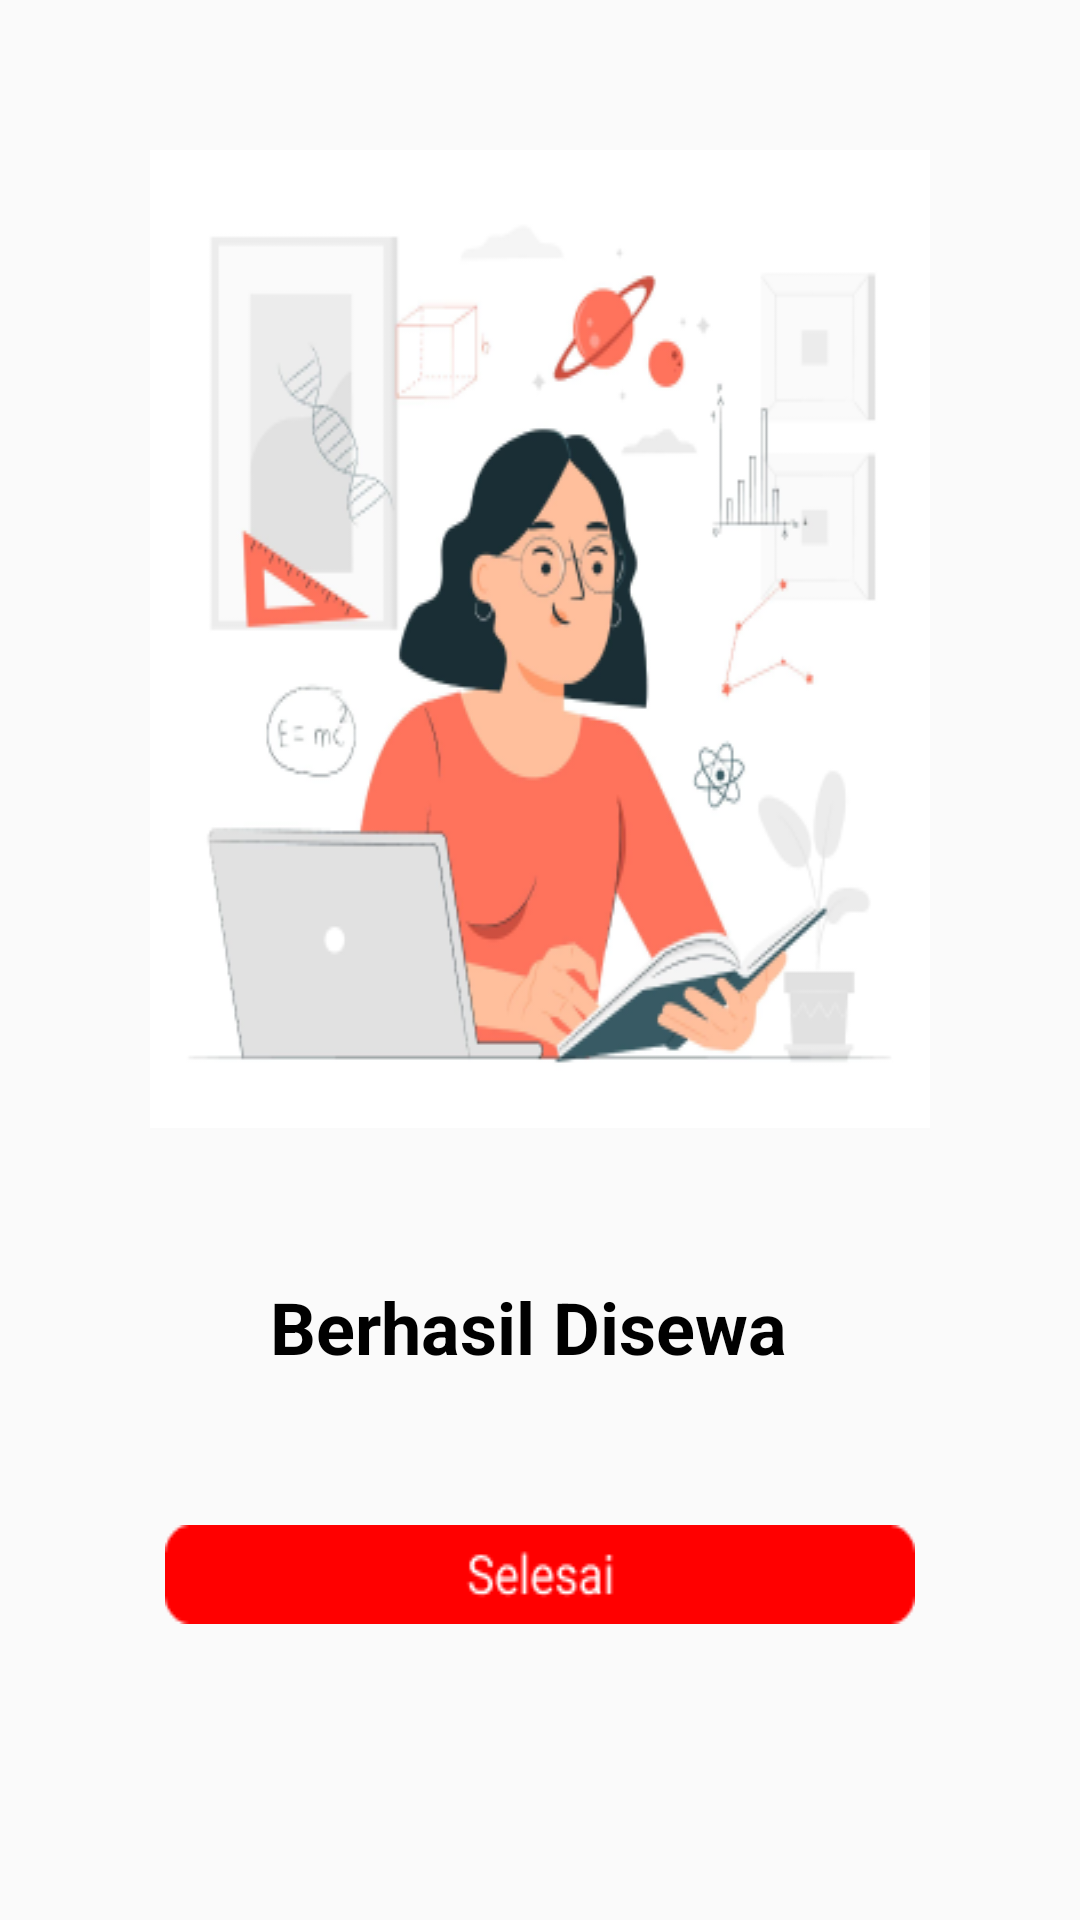

Android layout source for this screen:
<!-- AndroidManifest.xml: application theme Theme.SewaBuku -->
<!-- res/layout/activity_konfirmasi.xml -->
<?xml version="1.0" encoding="utf-8"?>
<RelativeLayout xmlns:android="http://schemas.android.com/apk/res/android"
    xmlns:app="http://schemas.android.com/apk/res-auto"
    xmlns:tools="http://schemas.android.com/tools"
    android:layout_width="match_parent"
    android:layout_height="match_parent"
    tools:context=".KonfirmasiActivity">

    <ImageView
        android:id="@+id/carddetail"
        android:layout_width="wrap_content"
        android:layout_height="wrap_content"
        android:layout_marginHorizontal="50dp"
        android:layout_marginTop="50dp"
        android:background="@drawable/gambarbag" />

    <TextView
        android:id="@+id/detailtransaksi"
        android:layout_width="wrap_content"
        android:layout_height="wrap_content"
        android:text="Berhasil Disewa"
        android:layout_below="@id/carddetail"
        android:textStyle="bold"
        android:textSize="24sp"
        android:textColor="@color/black"
        android:gravity="center"
        android:layout_marginHorizontal="90dp"
        android:layout_marginTop="50dp"/>

    <ImageButton
        android:id="@+id/selesai"
        android:layout_width="wrap_content"
        android:layout_height="wrap_content"
        android:background="@drawable/selesai"
        android:layout_below="@id/detailtransaksi"
        android:layout_marginTop="50dp"
        android:layout_marginHorizontal="55dp"/>





</RelativeLayout>
<!-- resources referenced by this layout -->
<resources>
  <!-- drawable gambarbag: png bitmap (drawable, 51910 bytes) -->
  <!-- drawable selesai: png bitmap (drawable, 1220 bytes) -->
  <style name="Theme.SewaBuku" parent="Theme.AppCompat.Light.NoActionBar">
          
          <item name="colorPrimary">@color/purple_500</item>
          <item name="colorPrimaryVariant">@color/purple_700</item>
          <item name="colorOnPrimary">@color/white</item>
          
          <item name="colorSecondary">@color/teal_200</item>
          <item name="colorSecondaryVariant">@color/teal_700</item>
          <item name="colorOnSecondary">@color/black</item>
          <item name="buttonStyle">@color/red</item>
          
  
          
      </style>
  <!-- not gathered from this repository: default colours our renderer supplied (Android Studio template values) -->
  <color name="purple_500">#FF6200EE</color>
  <color name="purple_700">#FF3700B3</color>
  <color name="teal_200">#FF03DAC5</color>
  <color name="teal_700">#FF018786</color>
  <color name="black">#FF000000</color>
  <color name="white">#FFFFFFFF</color>
</resources>
